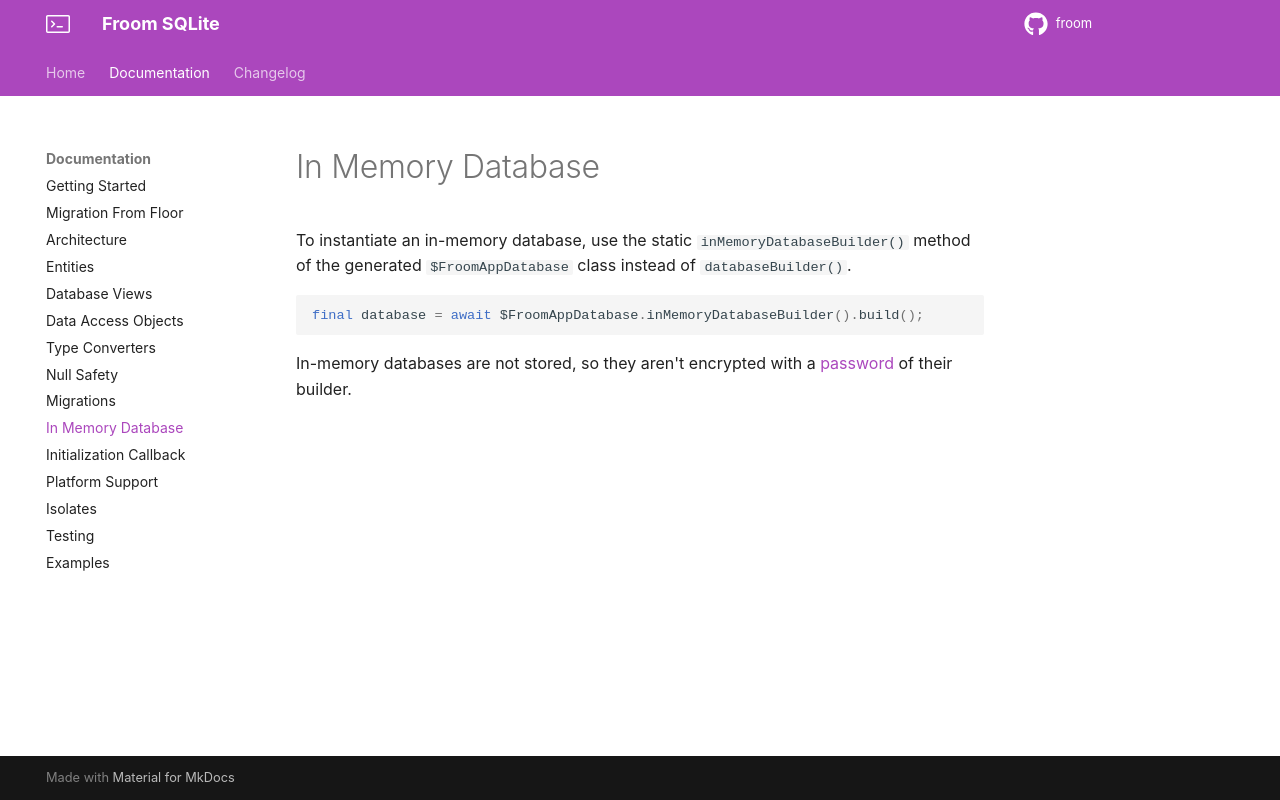

repository: wilinz/froom · page: in-memory-database/index.html · generator: mkdocs

# In Memory Database

To instantiate an in-memory database, use the static `inMemoryDatabaseBuilder()` method of the generated `$FroomAppDatabase` class instead of `databaseBuilder()`.

```dart
final database = await $FroomAppDatabase.inMemoryDatabaseBuilder().build();
```

In-memory databases are not stored, so they aren't encrypted with a [password](platform-support.md#encryption) of their builder.
